Dataset: cancerous_and_non-cancerous (GitHub, KrishYadav454/Malignancy-Detection-in-Lung-Nodules-Using-CNN). Classes: cancerous, non-cancerous.

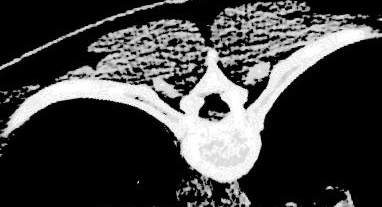
Label: non-cancerous

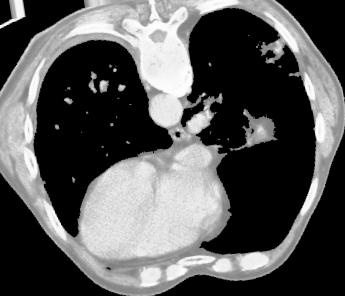
Label: cancerous

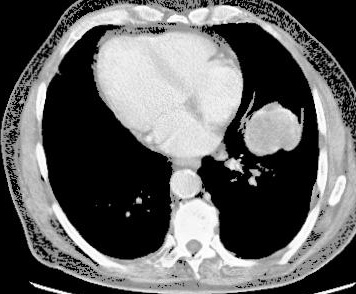
Label: cancerous

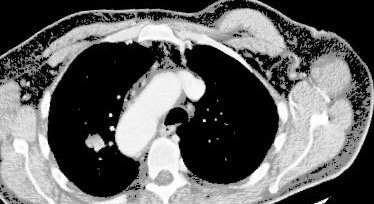
Label: cancerous

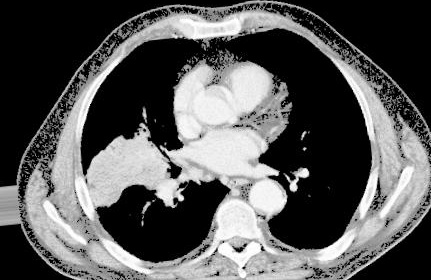
Label: cancerous

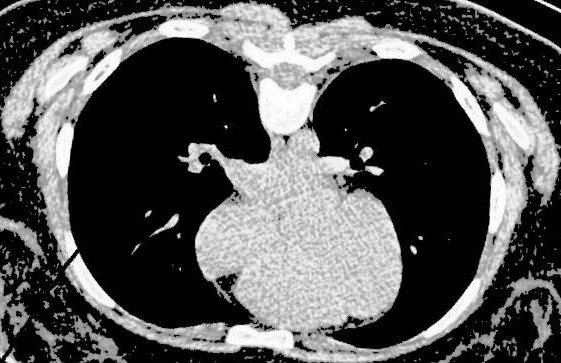
Label: non-cancerous
